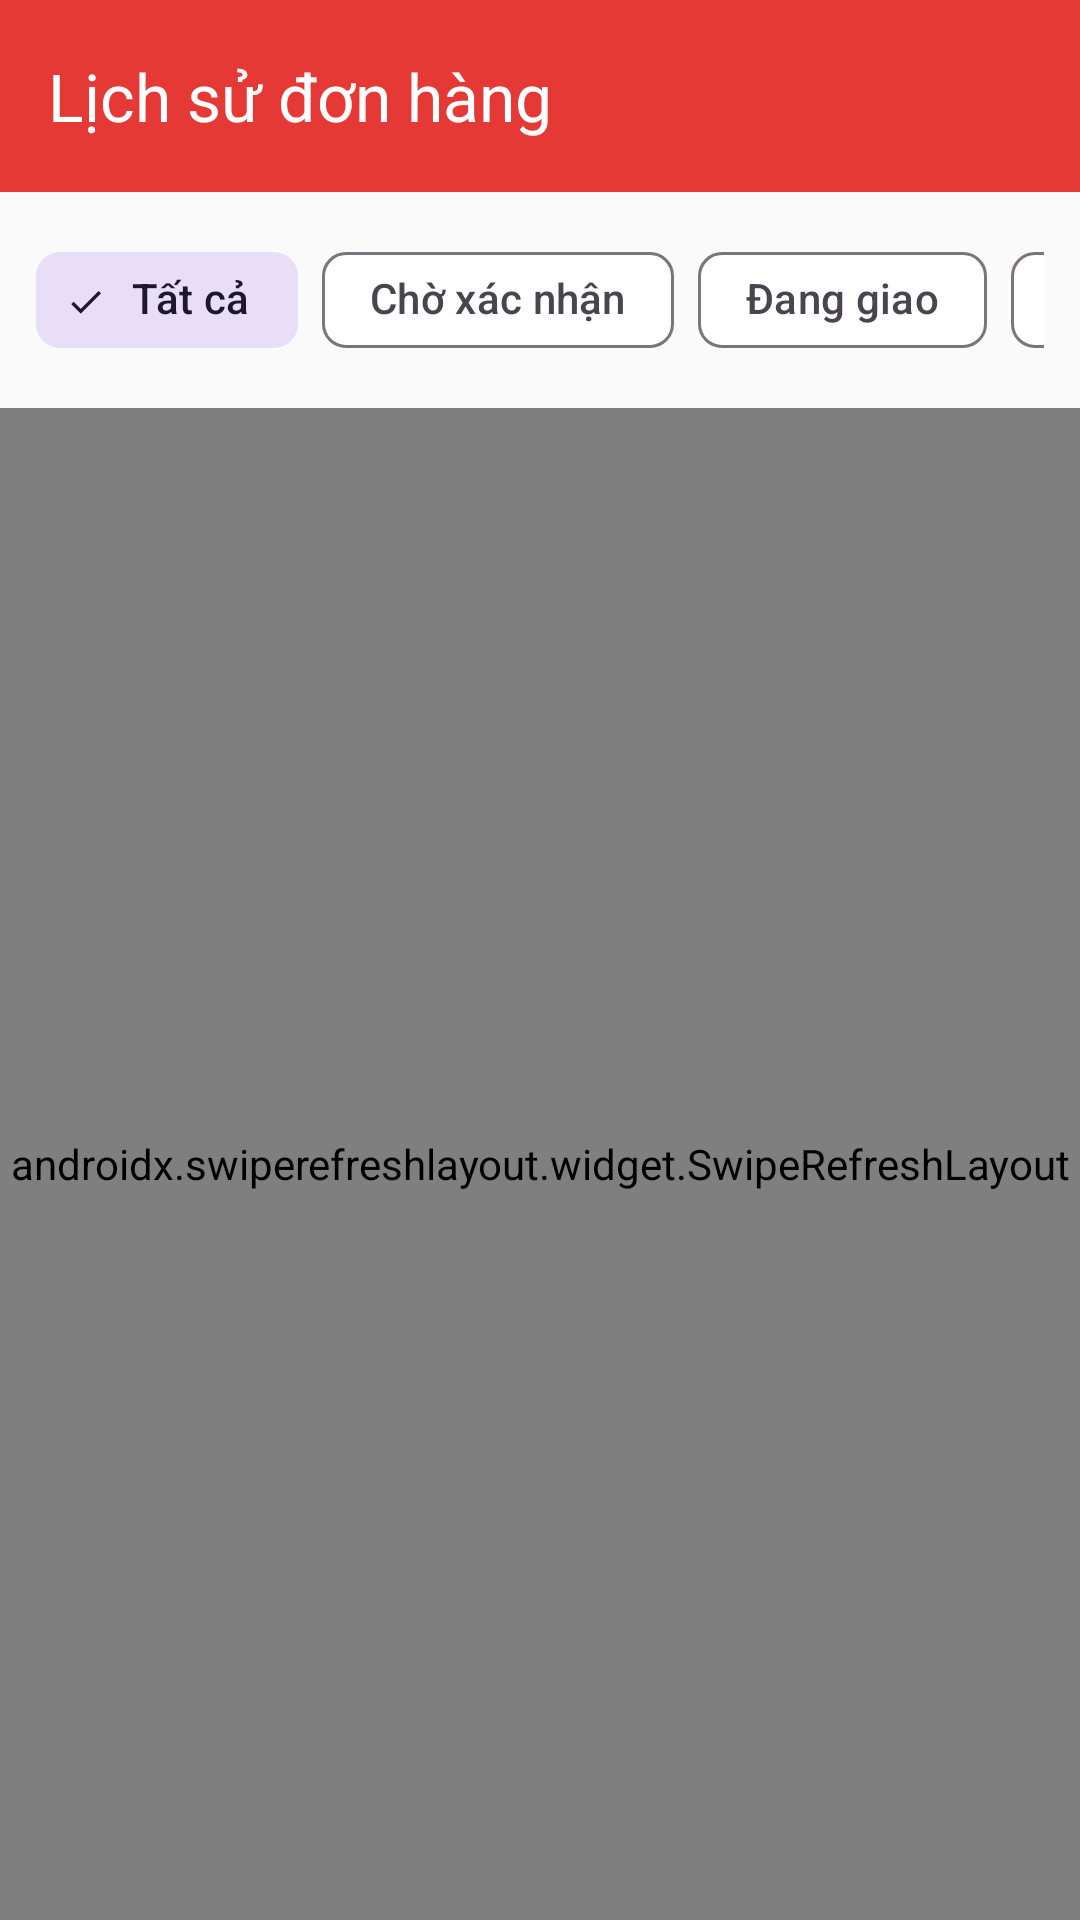

Produce the Android XML layout that renders to this screen, including the resource entries it uses.
<!-- AndroidManifest.xml: application theme Theme.BTL_ADR1 -->
<!-- res/layout/fragment_orders.xml -->
<?xml version="1.0" encoding="utf-8"?>
<LinearLayout xmlns:android="http://schemas.android.com/apk/res/android"
    xmlns:app="http://schemas.android.com/apk/res-auto"
    android:layout_width="match_parent"
    android:layout_height="match_parent"
    android:orientation="vertical"
    android:background="@color/background">

    <com.google.android.material.appbar.MaterialToolbar
        android:layout_width="match_parent"
        android:layout_height="?attr/actionBarSize"
        android:background="@color/primary"
        app:title="@string/order_history"
        app:titleTextColor="@color/white" />

    
    <HorizontalScrollView
        android:layout_width="match_parent"
        android:layout_height="wrap_content"
        android:scrollbars="none"
        android:padding="12dp">

        <com.google.android.material.chip.ChipGroup
            android:id="@+id/chipGroupStatus"
            android:layout_width="wrap_content"
            android:layout_height="wrap_content"
            app:singleSelection="true">

            <com.google.android.material.chip.Chip
                android:id="@+id/chipStatusAll"
                android:layout_width="wrap_content"
                android:layout_height="wrap_content"
                android:text="Tất cả"
                android:checked="true"
                style="@style/Widget.Material3.Chip.Filter" />

            <com.google.android.material.chip.Chip
                android:id="@+id/chipStatusPending"
                android:layout_width="wrap_content"
                android:layout_height="wrap_content"
                android:text="Chờ xác nhận"
                style="@style/Widget.Material3.Chip.Filter" />

            <com.google.android.material.chip.Chip
                android:id="@+id/chipStatusShipping"
                android:layout_width="wrap_content"
                android:layout_height="wrap_content"
                android:text="Đang giao"
                style="@style/Widget.Material3.Chip.Filter" />

            <com.google.android.material.chip.Chip
                android:id="@+id/chipStatusCompleted"
                android:layout_width="wrap_content"
                android:layout_height="wrap_content"
                android:text="Hoàn thành"
                style="@style/Widget.Material3.Chip.Filter" />
        </com.google.android.material.chip.ChipGroup>
    </HorizontalScrollView>

    <androidx.swiperefreshlayout.widget.SwipeRefreshLayout
        android:id="@+id/swipeRefresh"
        android:layout_width="match_parent"
        android:layout_height="0dp"
        android:layout_weight="1">

        <androidx.recyclerview.widget.RecyclerView
            android:id="@+id/rvOrders"
            android:layout_width="match_parent"
            android:layout_height="match_parent"
            android:padding="12dp"
            android:clipToPadding="false" />
    </androidx.swiperefreshlayout.widget.SwipeRefreshLayout>

    
    <LinearLayout
        android:id="@+id/emptyState"
        android:layout_width="match_parent"
        android:layout_height="0dp"
        android:layout_weight="1"
        android:gravity="center"
        android:orientation="vertical"
        android:visibility="gone">

        <TextView
            android:layout_width="wrap_content"
            android:layout_height="wrap_content"
            android:text="📋"
            android:textSize="64sp" />

        <TextView
            android:layout_width="wrap_content"
            android:layout_height="wrap_content"
            android:layout_marginTop="16dp"
            android:text="@string/no_orders"
            android:textColor="@color/text_secondary"
            android:textSize="16sp" />
    </LinearLayout>
</LinearLayout>
<!-- resources referenced by this layout -->
<resources>
  <color name="background">#FAFAFA</color>
  <color name="primary">#E53935</color>
  <color name="text_secondary">#757575</color>
  <color name="white">#FFFFFF</color>
  <string name="no_orders">Chưa có đơn hàng nào</string>
  <string name="order_history">Lịch sử đơn hàng</string>
  <style name="Theme.BTL_ADR1" parent="Theme.Material3.Light.NoActionBar">
          <item name="colorPrimary">@color/primary</item>
          <item name="colorPrimaryDark">@color/primary_dark</item>
          <item name="colorAccent">@color/secondary</item>
          <item name="colorOnPrimary">@color/white</item>
          <item name="colorSecondary">@color/secondary</item>
          <item name="colorOnSecondary">@color/white</item>
          <item name="android:colorBackground">@color/background</item>
          <item name="colorSurface">@color/surface</item>
          <item name="android:statusBarColor">@color/primary_dark</item>
          <item name="android:navigationBarColor">@color/white</item>
      </style>
  <color name="primary_dark">#C62828</color>
  <color name="secondary">#FF6D00</color>
  <color name="surface">#FFFFFF</color>
</resources>
